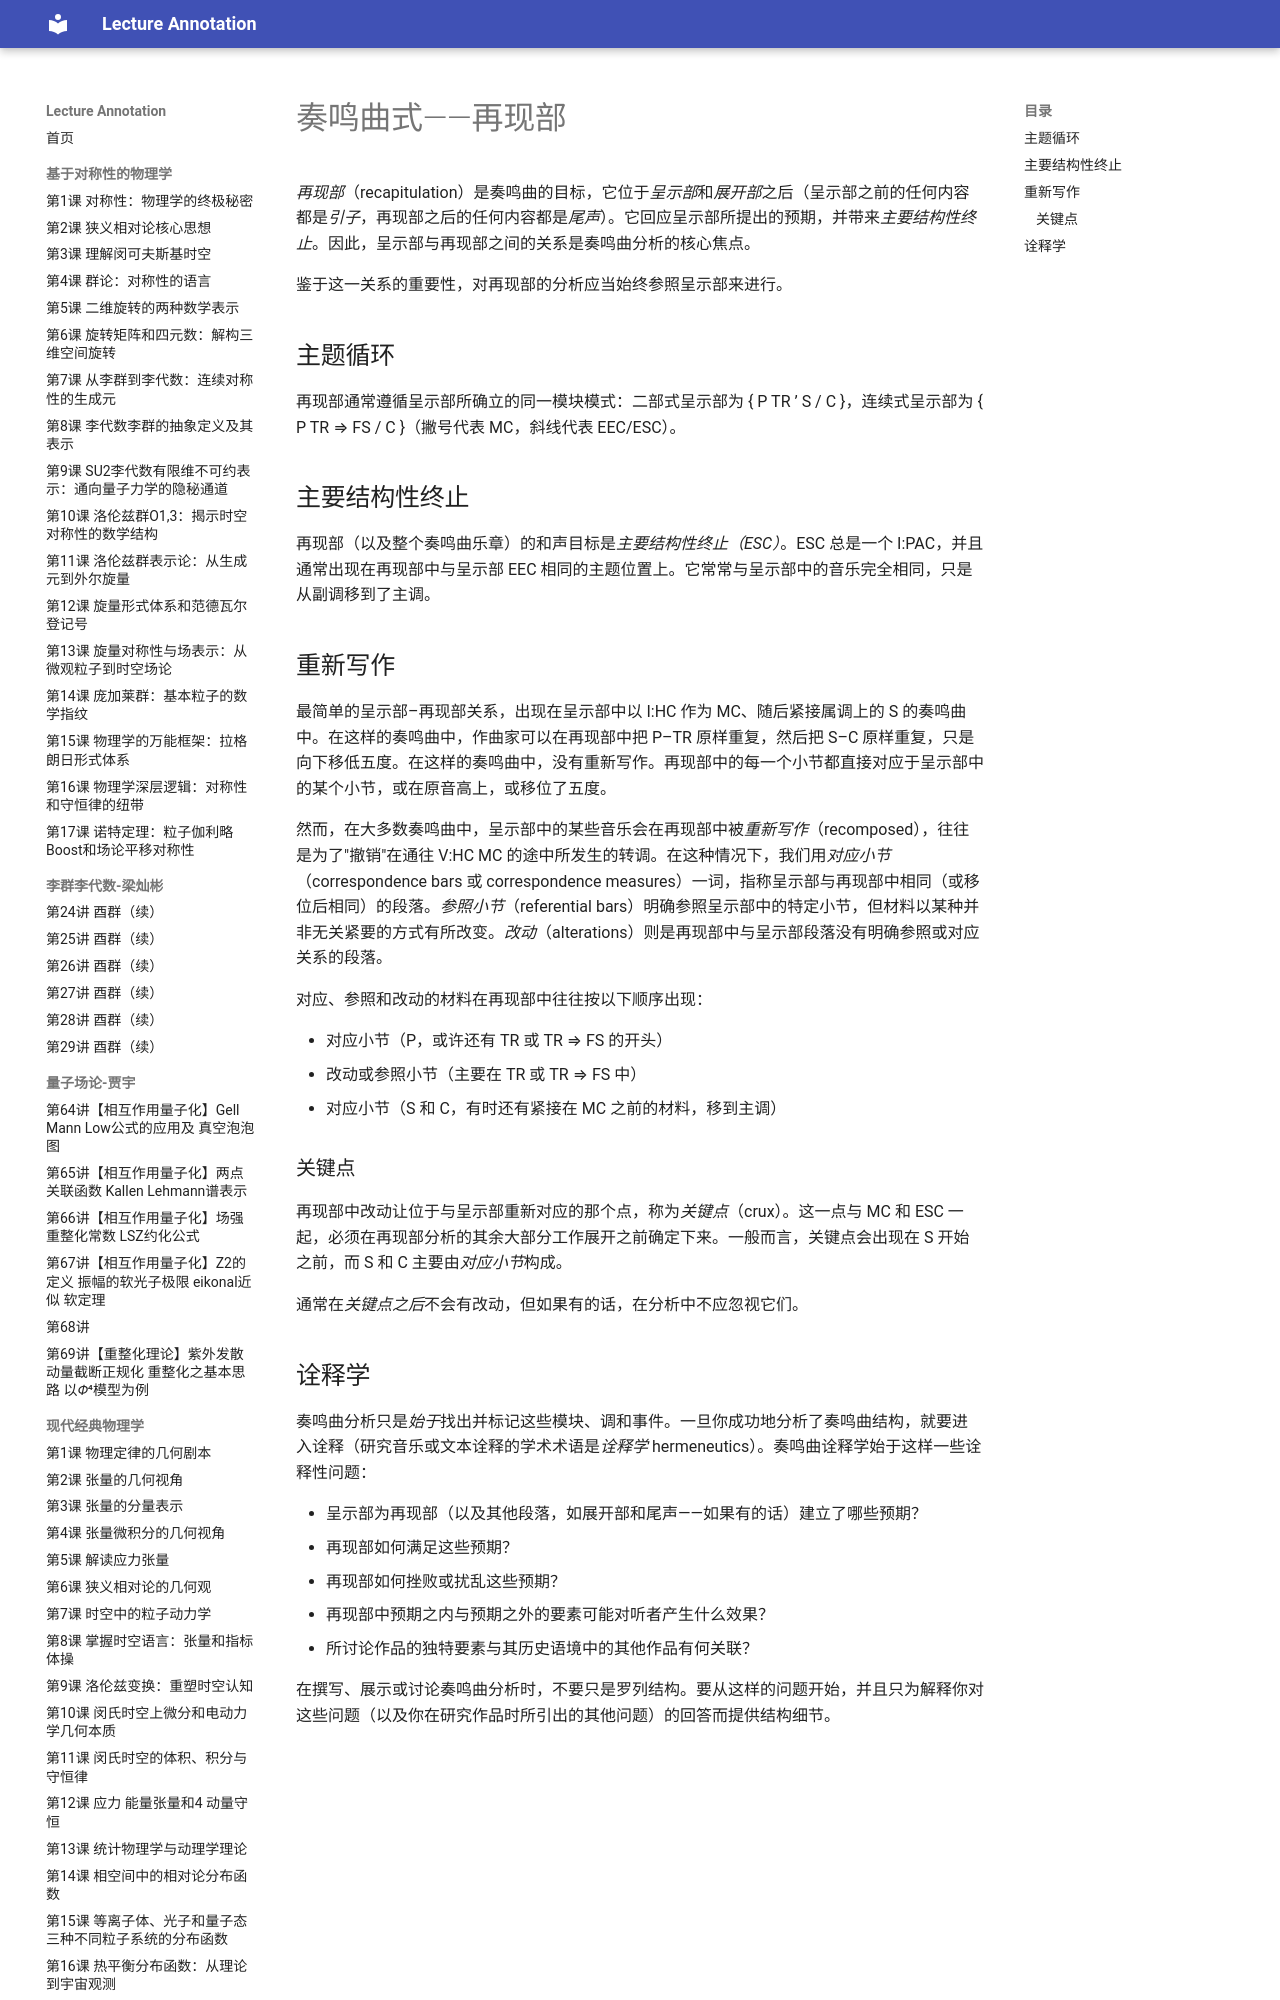

repository: k-l-lambda/lecture-annotation · page: ebooks/omt/sonataRecap/index.html · generator: mkdocs

# 奏鸣曲式——再现部

*再现部*（recapitulation）是奏鸣曲的目标，它位于*呈示部*和*展开部*之后（呈示部之前的任何内容都是*引子*，再现部之后的任何内容都是*尾声*）。它回应呈示部所提出的预期，并带来*主要结构性终止*。因此，呈示部与再现部之间的关系是奏鸣曲分析的核心焦点。

鉴于这一关系的重要性，对再现部的分析应当始终参照呈示部来进行。

## 主题循环 ##

再现部通常遵循呈示部所确立的同一模块模式：二部式呈示部为 { P TR ’ S / C }，连续式呈示部为 { P TR ⇒ FS / C }（撇号代表 MC，斜线代表 EEC/ESC）。

## 主要结构性终止

再现部（以及整个奏鸣曲乐章）的和声目标是*主要结构性终止（ESC）*。ESC 总是一个 I:PAC，并且通常出现在再现部中与呈示部 EEC 相同的主题位置上。它常常与呈示部中的音乐完全相同，只是从副调移到了主调。

## 重新写作

最简单的呈示部–再现部关系，出现在呈示部中以 I:HC 作为 MC、随后紧接属调上的 S 的奏鸣曲中。在这样的奏鸣曲中，作曲家可以在再现部中把 P–TR 原样重复，然后把 S–C 原样重复，只是向下移低五度。在这样的奏鸣曲中，没有重新写作。再现部中的每一个小节都直接对应于呈示部中的某个小节，或在原音高上，或移位了五度。

然而，在大多数奏鸣曲中，呈示部中的某些音乐会在再现部中被*重新写作*（recomposed），往往是为了"撤销"在通往 V:HC MC 的途中所发生的转调。在这种情况下，我们用*对应小节*（correspondence bars 或 correspondence measures）一词，指称呈示部与再现部中相同（或移位后相同）的段落。*参照小节*（referential bars）明确参照呈示部中的特定小节，但材料以某种并非无关紧要的方式有所改变。*改动*（alterations）则是再现部中与呈示部段落没有明确参照或对应关系的段落。

对应、参照和改动的材料在再现部中往往按以下顺序出现：

- 对应小节（P，或许还有 TR 或 TR ⇒ FS 的开头）  
- 改动或参照小节（主要在 TR 或 TR ⇒ FS 中）  
- 对应小节（S 和 C，有时还有紧接在 MC 之前的材料，移到主调）

### 关键点

再现部中改动让位于与呈示部重新对应的那个点，称为*关键点*（crux）。这一点与 MC 和 ESC 一起，必须在再现部分析的其余大部分工作展开之前确定下来。一般而言，关键点会出现在 S 开始之前，而 S 和 C 主要由*对应小节*构成。

通常在*关键点之后*不会有改动，但如果有的话，在分析中不应忽视它们。
